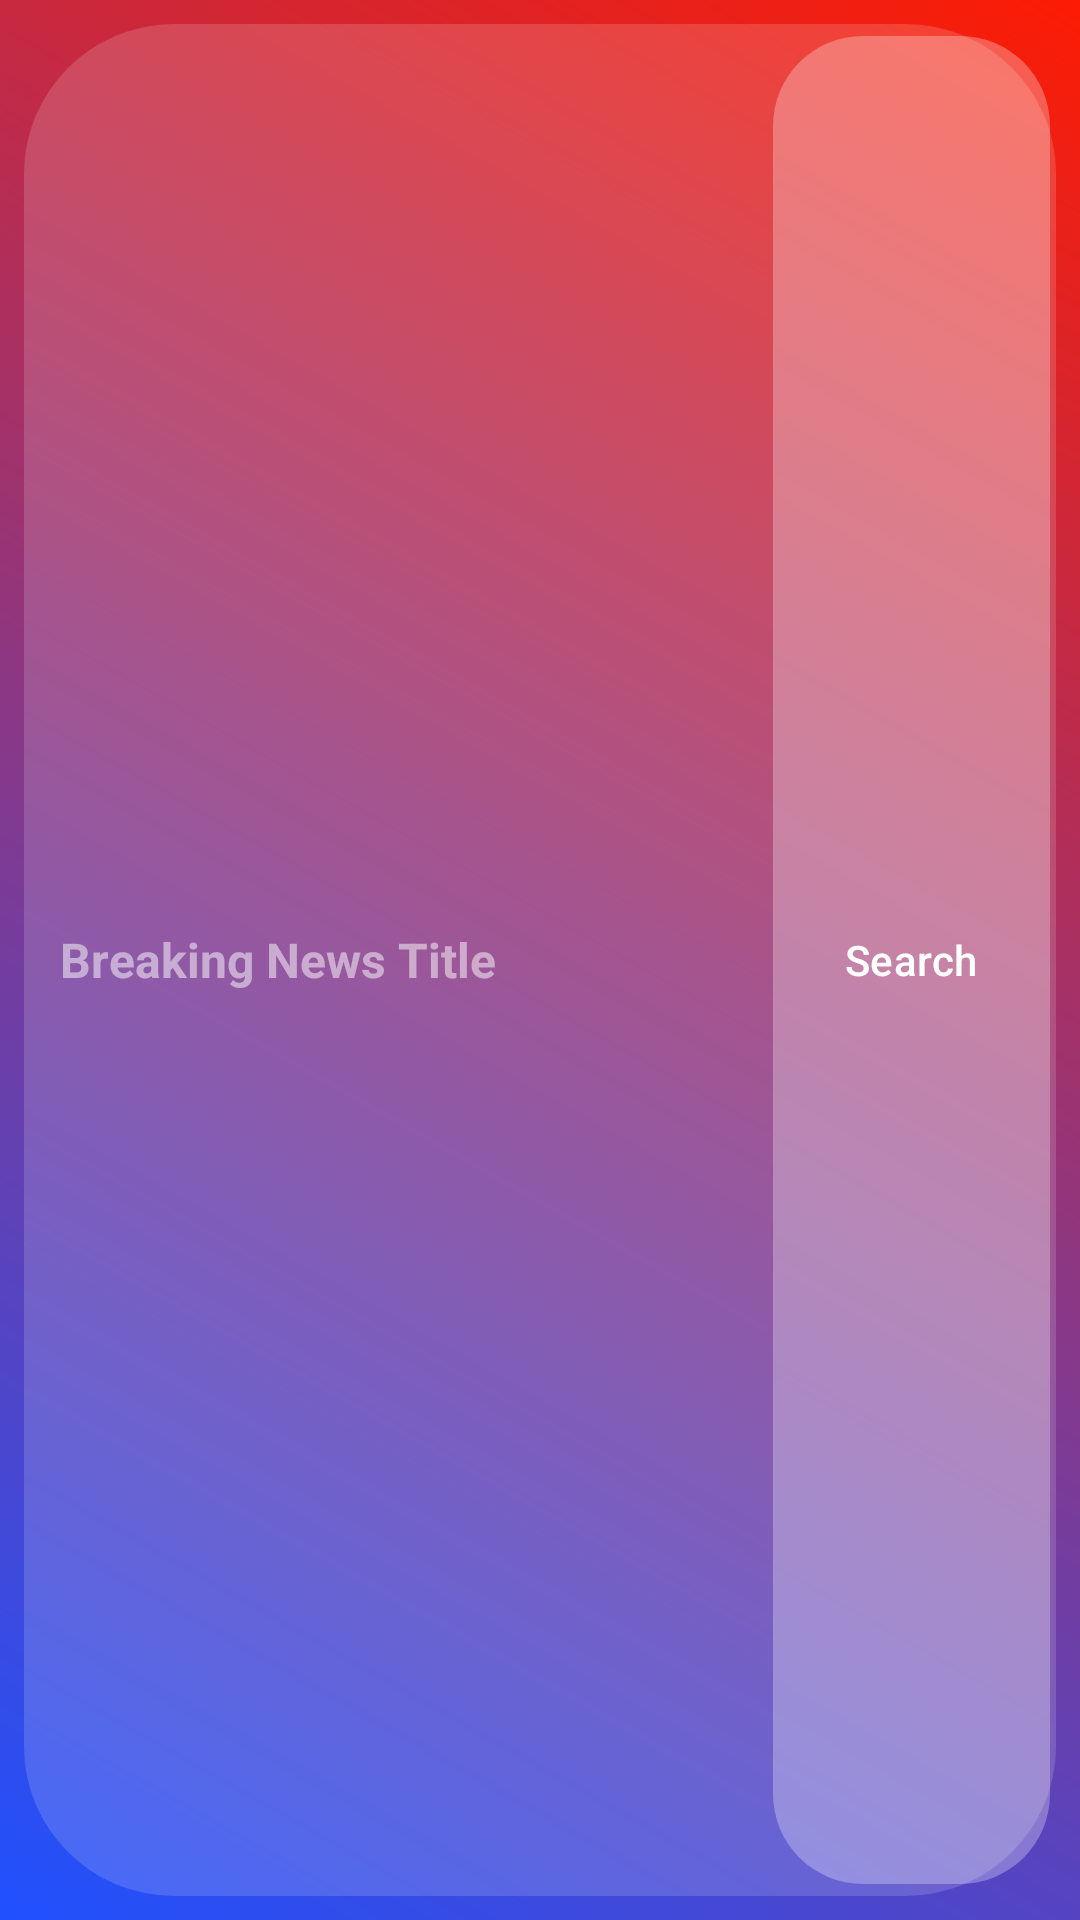

Reconstruct the res/layout file that produces this screen, plus the resources it refers to.
<!-- AndroidManifest.xml: application theme Theme.Flamingo -->
<!-- res/layout/searchbar.xml -->
<?xml version="1.0" encoding="utf-8"?>
<LinearLayout xmlns:android="http://schemas.android.com/apk/res/android"
    xmlns:app="http://schemas.android.com/apk/res-auto"
    android:layout_width="match_parent"
    android:layout_height="wrap_content"
    android:background="@drawable/searchbar_background"
    android:orientation="horizontal"
    android:padding="8dp">

    <LinearLayout
        android:layout_width="match_parent"
        android:background="@drawable/txtview_style"
        android:layout_height="match_parent">



    <EditText
        android:id="@+id/ed_user"
        style="@style/SearchEditTextStyle"
        android:layout_width="0dp"
        android:drawablePadding="15dp"
        android:drawableStart="@drawable/ic_search"
        android:layout_height="match_parent"
        android:layout_weight="1"
        android:background="#00000000"
        android:hint="Breaking News Title"
        android:paddingStart="12dp"
        android:paddingEnd="12dp"
        android:textColor="@color/white"
        android:textColorHint="#80FFFFFF"
        android:textStyle="bold" />

    <com.google.android.material.button.MaterialButton
        android:id="@+id/btnsearch"
        android:layout_width="wrap_content"
        android:layout_height="match_parent"
        android:backgroundTint="#27FFFFFF"
        android:layout_marginRight="2dp"
        android:text="Search"
        android:textColor="#FFFFFF"
        app:cornerRadius="30dp" />
    </LinearLayout>
</LinearLayout>
<!-- resources referenced by this layout -->
<resources>
  <!-- drawable searchbar_background (drawable) -->
  <?xml version="1.0" encoding="utf-8"?>
  <shape xmlns:android="http://schemas.android.com/apk/res/android">
      <gradient
          android:startColor="#1F51FF"
          android:endColor="#FD1C03"
          android:angle="45" />
  </shape>
  <!-- drawable txtview_style (drawable) -->
  <?xml version="1.0" encoding="utf-8"?>
  <shape xmlns:android="http://schemas.android.com/apk/res/android">
      <gradient
          android:startColor="#27FFFFFF"
          android:endColor="#27FFFFFF"
          android:angle="45" />
  
      <corners
          android:radius="50dp">
      </corners>
  </shape>
  <style name="SearchEditTextStyle" parent="Widget.AppCompat.EditText">
          <item name="android:textColor">#000000</item>
          <item name="android:textSize">16sp</item>
          
      </style>
  <style name="Theme.Flamingo" parent="Base.Theme.Flamingo" />
  <style name="Base.Theme.Flamingo" parent="Theme.Material3.DayNight.NoActionBar">
          
          <item name="colorPrimary">@color/black</item>
      </style>
  <!-- not gathered from this repository: default colours our renderer supplied (Android Studio template values) -->
  <color name="black">#FF000000</color>
  <color name="white">#FFFFFFFF</color>
</resources>
